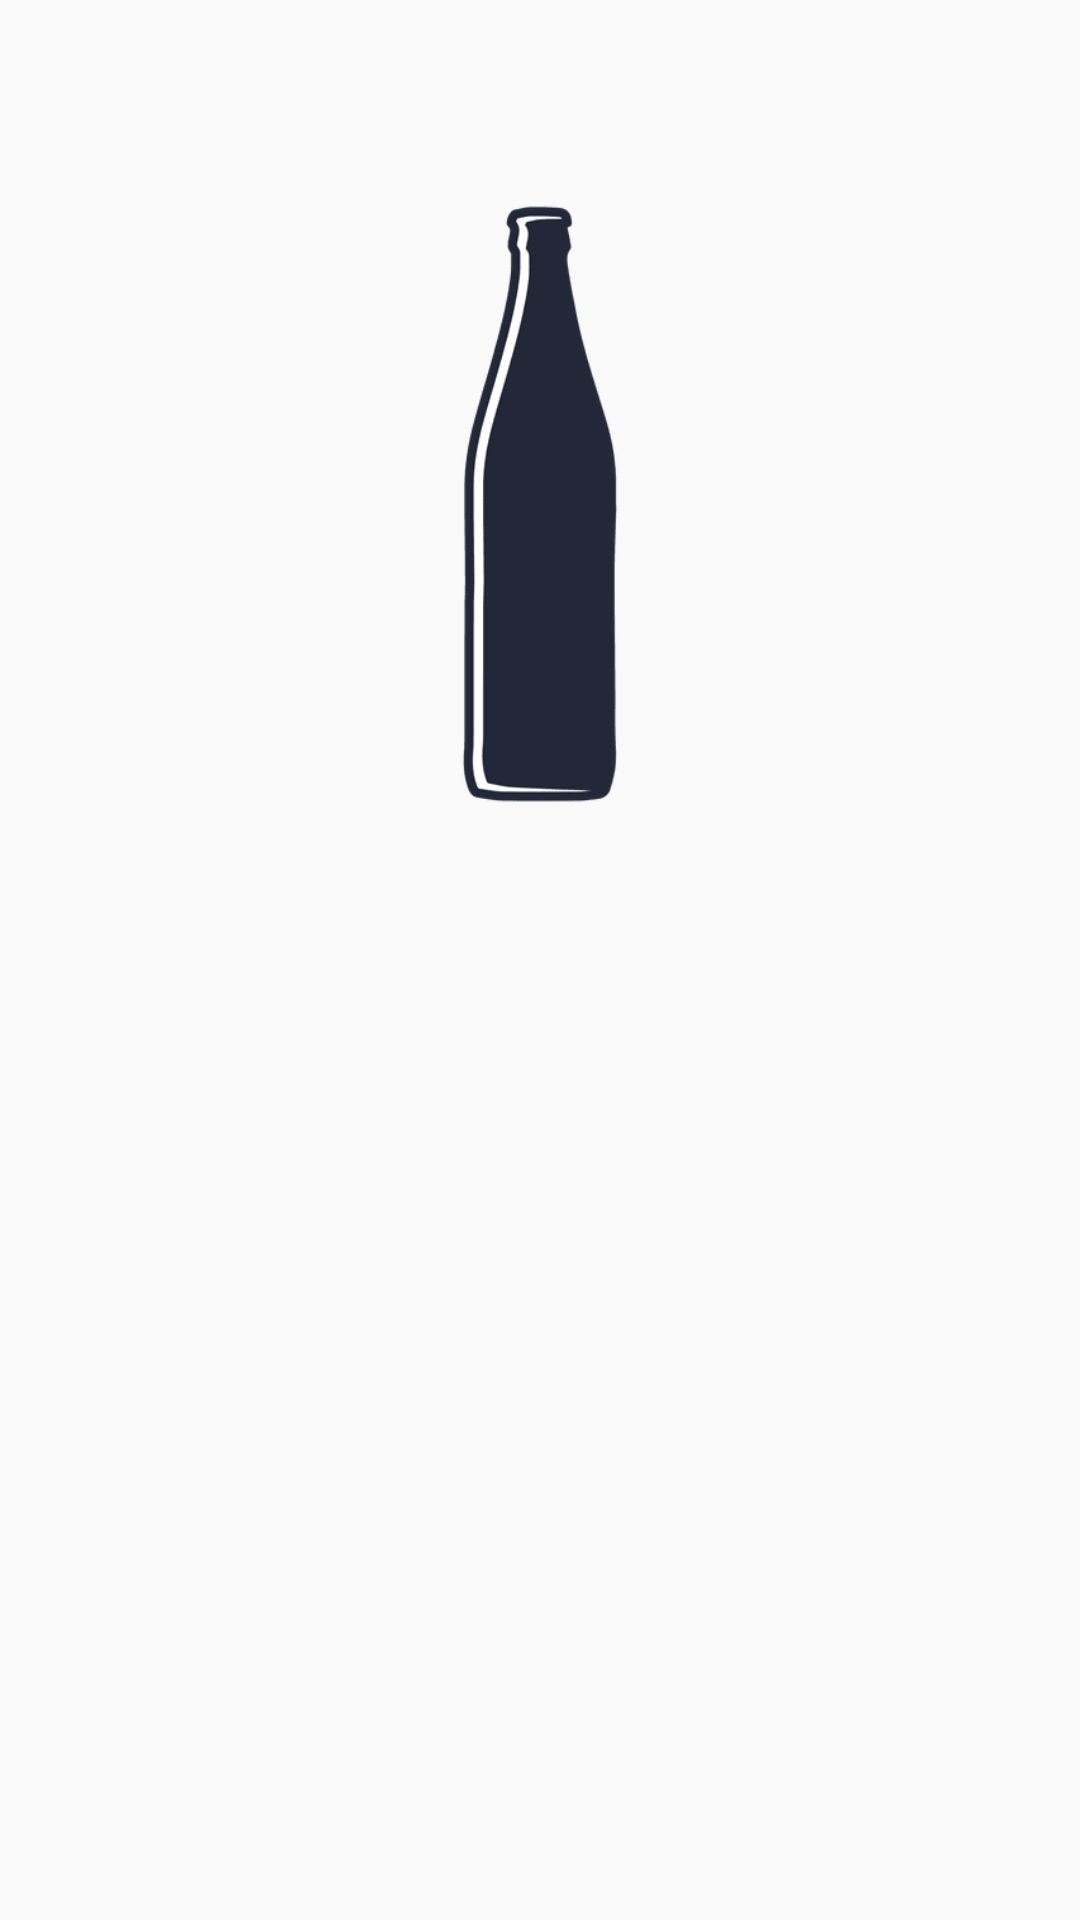

Write the Android layout XML for this screen, with the resource values it uses.
<!-- AndroidManifest.xml: application theme AppTheme -->
<!-- res/layout/activity_beer_detail.xml -->
<?xml version="1.0" encoding="utf-8"?>
<ScrollView
        android:layout_width="match_parent"
        android:layout_height="match_parent"
        android:fillViewport="true"
        xmlns:android="http://schemas.android.com/apk/res/android"
        xmlns:app="http://schemas.android.com/apk/res-auto"
        xmlns:tools="http://schemas.android.com/tools">

    <android.support.constraint.ConstraintLayout
            android:layout_width="match_parent"
            android:layout_height="wrap_content"
            android:orientation="vertical"
            app:layout_constraintStart_toStartOf="parent"
            app:layout_constraintEnd_toEndOf="parent">

        <android.support.constraint.Guideline
                android:id="@+id/beer_detail_left_guideline"
                android:layout_width="wrap_content"
                android:layout_height="wrap_content"
                android:orientation="vertical"
                app:layout_constraintGuide_percent="0.2"/>

        <android.support.constraint.Guideline
                android:id="@+id/beer_detail_right_guideline"
                android:layout_width="wrap_content"
                android:layout_height="wrap_content"
                android:orientation="vertical"
                app:layout_constraintGuide_percent="0.8"/>

        <ImageView android:id="@+id/beer_detail_image"
                   android:layout_width="0dp"
                   android:layout_height="0dp"
                   android:layout_marginTop="16dp"
                   android:contentDescription="Beer Detail Image"
                   app:layout_constraintStart_toStartOf="@+id/beer_detail_left_guideline"
                   app:layout_constraintEnd_toEndOf="@+id/beer_detail_right_guideline"
                   app:layout_constraintTop_toTopOf="parent"
                   app:layout_constraintBottom_toBottomOf="@+id/beer_detail_horizontal_guideline"
                   app:srcCompat="@drawable/bottle"/>

        <android.support.constraint.Guideline
                android:id="@+id/beer_detail_horizontal_guideline"
                android:layout_width="wrap_content"
                android:layout_height="wrap_content"
                android:orientation="horizontal"
                app:layout_constraintGuide_percent="0.5"/>

        <TextView
                android:id="@+id/beer_detail_name"
                android:layout_width="wrap_content"
                android:layout_height="wrap_content"
                android:textColor="#3D5AFE"
                android:textSize="30sp"
                android:layout_marginStart="2dp"
                android:layout_marginEnd="2dp"
                android:textAlignment="center"
                android:ellipsize="marquee"
                app:layout_constraintTop_toBottomOf="@+id/beer_detail_horizontal_guideline"
                app:layout_constraintStart_toStartOf="parent"
                app:layout_constraintEnd_toEndOf="parent"
                tools:text="Super Double Tripple India Pale Ale"/>

        <TextView
                android:id="@+id/beer_detail_id"
                android:layout_width="wrap_content"
                android:layout_height="wrap_content"
                android:textColor="#000000"
                android:textSize="28sp"
                android:layout_marginTop="10dp"
                android:layout_gravity="center_horizontal"
                app:layout_constraintStart_toStartOf="@+id/beer_detail_right_guideline"
                app:layout_constraintEnd_toEndOf="parent"
                app:layout_constraintTop_toBottomOf="@id/favourite_button"
                tools:text="#100"/>

        <ImageView
                android:id="@+id/favourite_button"
                android:layout_width="60dp"
                android:layout_height="60dp"
                android:contentDescription="Favourite Icon"
                app:srcCompat="@drawable/ic_favorite_black_24dp"
                android:layout_marginTop="14dp"
                app:layout_constraintStart_toStartOf="@+id/beer_detail_right_guideline"
                app:layout_constraintEnd_toEndOf="parent"
                app:layout_constraintTop_toTopOf="parent"/>

        <TextView
                android:id="@+id/beer_detail_date"
                android:layout_width="wrap_content"
                android:layout_height="wrap_content"
                android:textColor="#673AB7"
                android:textSize="18sp"
                android:layout_marginBottom="8dp"
                android:layout_gravity="center_horizontal"
                app:layout_constraintStart_toStartOf="@+id/beer_detail_right_guideline"
                app:layout_constraintEnd_toEndOf="parent"
                app:layout_constraintBottom_toTopOf="@+id/beer_detail_horizontal_guideline"
                tools:text="08/2008"/>

        <TextView
                android:id="@+id/beer_detail_abv"
                android:layout_width="0dp"
                android:layout_height="wrap_content"
                android:textColor="#F44336"
                android:textSize="16sp"
                android:layout_marginTop="10dp"
                android:layout_marginStart="4dp"
                app:layout_constraintStart_toStartOf="parent"
                app:layout_constraintEnd_toStartOf="@+id/beer_detail_left_guideline"
                app:layout_constraintTop_toTopOf="parent"
                tools:text="ABV: 4.6"/>

        <TextView
                android:id="@+id/beer_detail_ibu"
                android:layout_width="0dp"
                android:layout_height="wrap_content"
                android:textColor="#4CAF50"
                android:textSize="16sp"
                android:layout_marginTop="10dp"
                android:layout_marginStart="4dp"
                app:layout_constraintStart_toStartOf="parent"
                app:layout_constraintEnd_toStartOf="@+id/beer_detail_left_guideline"
                app:layout_constraintTop_toBottomOf="@+id/beer_detail_abv"
                tools:text="IBU: 70.0"/>

        <TextView
                android:id="@+id/beer_detail_ebc"
                android:layout_width="0dp"
                android:layout_height="wrap_content"
                android:textColor="#3D5AFE"
                android:textSize="16sp"
                android:layout_marginTop="10dp"
                android:layout_marginStart="4dp"
                app:layout_constraintStart_toStartOf="parent"
                app:layout_constraintEnd_toStartOf="@+id/beer_detail_left_guideline"
                app:layout_constraintTop_toBottomOf="@+id/beer_detail_ibu"
                tools:text="EBC: 15"/>

        <TextView
                android:id="@+id/beer_detail_srm"
                android:layout_width="0dp"
                android:layout_height="wrap_content"
                android:textColor="#FFC400"
                android:textSize="16sp"
                android:layout_marginTop="10dp"
                android:layout_marginStart="4dp"
                android:layout_marginEnd="4dp"
                app:layout_constraintStart_toStartOf="parent"
                app:layout_constraintEnd_toStartOf="@+id/beer_detail_left_guideline"
                app:layout_constraintTop_toBottomOf="@+id/beer_detail_ebc"
                tools:text="SRM: 7.6"/>

        <TextView
                android:id="@+id/beer_detail_tagline"
                android:layout_width="0dp"
                android:layout_height="wrap_content"
                android:textColor="#00B0FF"
                android:textSize="24sp"
                android:textAlignment="center"
                android:layout_marginStart="4dp"
                android:layout_marginEnd="4dp"
                app:layout_constraintTop_toBottomOf="@+id/beer_detail_name"
                app:layout_constraintStart_toStartOf="parent"
                app:layout_constraintEnd_toEndOf="parent"
                tools:text="Super Tasty Tasty Tasty Tasty Tasty and Good!"/>

        <TextView
                android:id="@+id/beer_detail_description"
                android:layout_width="0dp"
                android:layout_height="wrap_content"
                android:textColor="#000000"
                android:textSize="18sp"
                android:layout_marginStart="4dp"
                android:layout_marginEnd="4dp"
                app:layout_constraintTop_toBottomOf="@+id/beer_detail_tagline"
                app:layout_constraintStart_toStartOf="parent"
                app:layout_constraintEnd_toEndOf="parent"
                tools:text="A light, crisp and bitter IPA brewed with English and American hops. A small batch brewed only once."/>

    </android.support.constraint.ConstraintLayout>
</ScrollView>
<!-- resources referenced by this layout -->
<resources>
  <!-- drawable bottle: png bitmap (drawable, 4173 bytes) -->
  <style name="AppTheme" parent="Theme.AppCompat.Light.DarkActionBar">
          
          <item name="colorPrimary">@color/colorPrimary</item>
          <item name="colorPrimaryDark">@color/colorPrimaryDark</item>
          <item name="colorAccent">@color/colorAccent</item>
      </style>
  <color name="colorPrimary">#6200EE</color>
  <color name="colorPrimaryDark">#3700B3</color>
  <color name="colorAccent">#03DAC5</color>
</resources>
